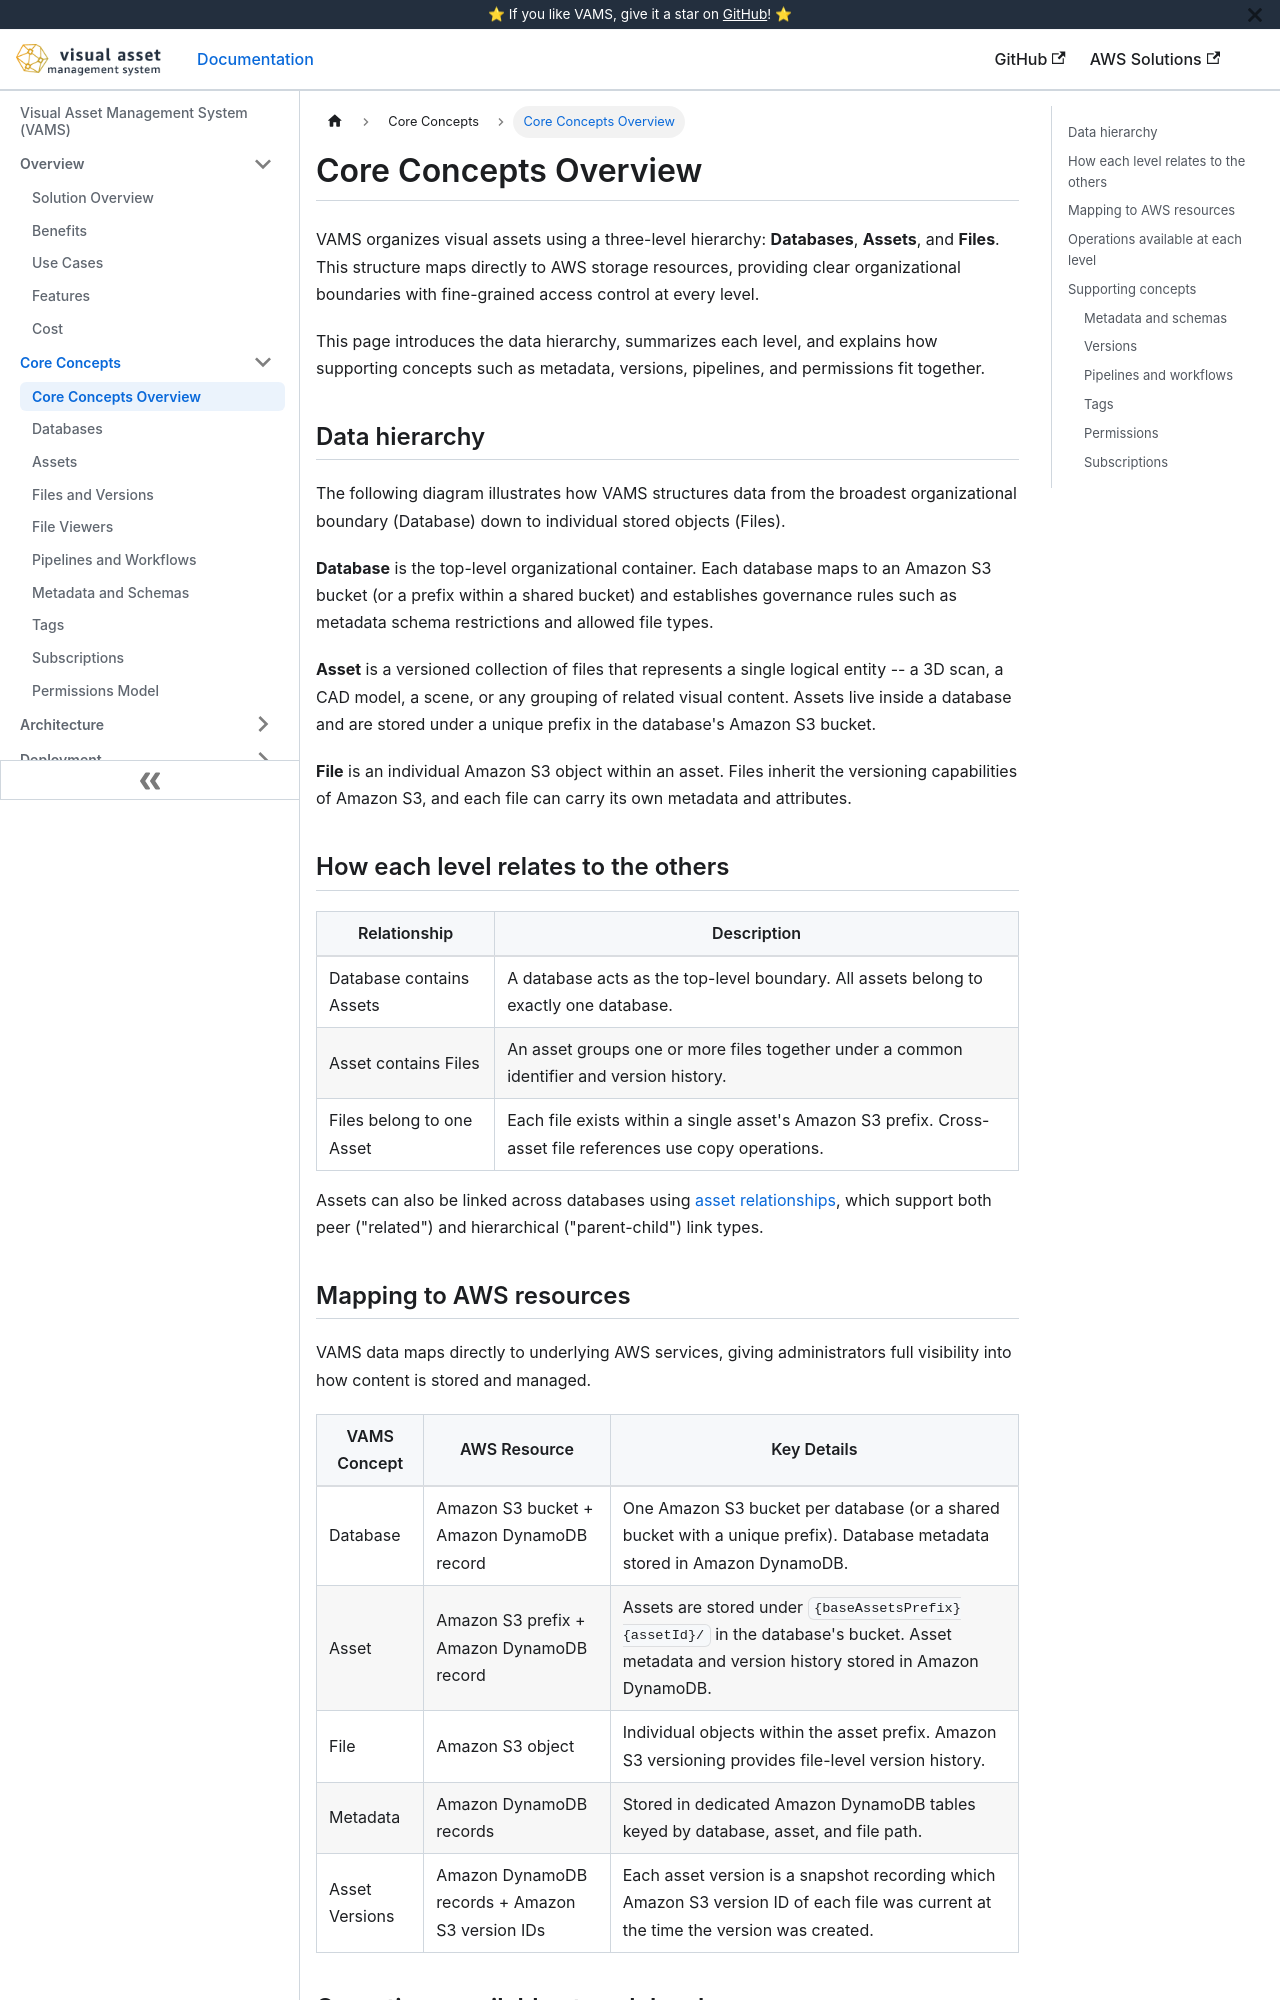

repository: awslabs/visual-asset-management-system · page: concepts/overview/index.html · generator: docusaurus

# Core Concepts Overview

VAMS organizes visual assets using a three-level hierarchy: **Databases**, **Assets**, and **Files**. This structure maps directly to AWS storage resources, providing clear organizational boundaries with fine-grained access control at every level.

This page introduces the data hierarchy, summarizes each level, and explains how supporting concepts such as metadata, versions, pipelines, and permissions fit together.

## Data hierarchy

The following diagram illustrates how VAMS structures data from the broadest organizational boundary (Database) down to individual stored objects (Files).

```mermaid
graph TD
    D[Database] --> A1[Asset]
    D --> A2[Asset]
    A1 --> F1[File]
    A1 --> F2[File]
    A1 --> F3[File]
    A2 --> F4[File]
    A2 --> F5[File]

    style D fill:#e8eaf6,stroke:#3f51b5,color:#1a237e
    style A1 fill:#e3f2fd,stroke:#1976d2,color:#0d47a1
    style A2 fill:#e3f2fd,stroke:#1976d2,color:#0d47a1
    style F1 fill:#e8f5e9,stroke:#388e3c,color:#1b5e20
    style F2 fill:#e8f5e9,stroke:#388e3c,color:#1b5e20
    style F3 fill:#e8f5e9,stroke:#388e3c,color:#1b5e20
    style F4 fill:#e8f5e9,stroke:#388e3c,color:#1b5e20
    style F5 fill:#e8f5e9,stroke:#388e3c,color:#1b5e20
```

**Database** is the top-level organizational container. Each database maps to an Amazon S3 bucket (or a prefix within a shared bucket) and establishes governance rules such as metadata schema restrictions and allowed file types.

**Asset** is a versioned collection of files that represents a single logical entity -- a 3D scan, a CAD model, a scene, or any grouping of related visual content. Assets live inside a database and are stored under a unique prefix in the database's Amazon S3 bucket.

**File** is an individual Amazon S3 object within an asset. Files inherit the versioning capabilities of Amazon S3, and each file can carry its own metadata and attributes.

## How each level relates to the others

| Relationship              | Description                                                                                                 |
| ------------------------- | ----------------------------------------------------------------------------------------------------------- |
| Database contains Assets  | A database acts as the top-level boundary. All assets belong to exactly one database.                       |
| Asset contains Files      | An asset groups one or more files together under a common identifier and version history.                   |
| Files belong to one Asset | Each file exists within a single asset's Amazon S3 prefix. Cross-asset file references use copy operations. |

Assets can also be linked across databases using [asset relationships](assets.md#asset-relationships-and-links), which support both peer ("related") and hierarchical ("parent-child") link types.
